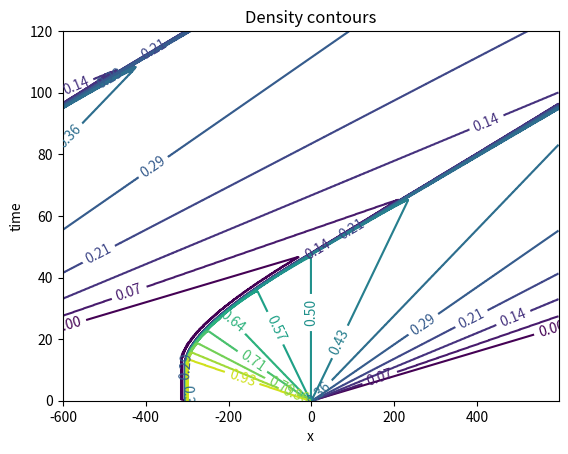

Write the Python code that produced this figure.
# traffic - Program to solve the generalized Burger  
# equation for the traffic at a stop light problem

# Set up configuration options and special features
import numpy as np
import matplotlib.pyplot as plt

def traffic_solution(N,L,v_max,nstep,rho_max):
    #* Select numerical parameters (time step, grid spacing, etc.).
    h = L/N       # Grid spacing for periodic boundary conditions
    tau = h/v_max
    coeff = tau/(2*h)          # Coefficient used by all schemes

    #* Set initial and boundary conditions
    rho_max = 1.0                   # Maximum density
    Flow = np.empty(N)
    # Initial condition is a square pulse from x = -L/4 to x = 0
    rho = np.zeros(N)
    for i in range(int(N/4),int(N/2)) :
        rho[i] = rho_max     # Max density in the square pulse

    rho[int(N/2)] = rho_max/2   # Try running without this line

    # Use periodic boundary conditions
    ip = np.arange(N) + 1  
    ip[N-1] = 0          # ip = i+1 with periodic b.c.
    im = np.arange(N) - 1  
    im[0] = N-1          # im = i-1 with periodic b.c.

    #* Initialize plotting variables.
    iplot = 1
    xplot = (np.arange(N)-1/2.)*h - L/2.    # Record x scale for plot
    rplot = np.empty((N,nstep+1))
    tplot = np.empty(nstep+1)
    rplot[:,0] = np.copy(rho)   # Record the initial state
    tplot[0] = 0                # Record the initial time (t=0)


    #* Loop over desired number of steps.
    for istep in range(nstep) :

        #* Compute the flow = (Density)*(Velocity)
        Flow[:] = rho[:] * (v_max*(1 - rho[:]/rho_max))
    
        #* Compute new values of density using Lax method 
        rho[:] = .5*( rho[ip] + rho[im] ) - coeff*( Flow[ip] - Flow[im] )

        #* Record density for plotting.
        rplot[:,iplot] = np.copy(rho)
        tplot[iplot] = tau*(istep+1)
        iplot += 1
    return xplot, rplot, tplot, iplot

xplot, rplot, tplot, iplot = traffic_solution(600,1200,25,1500,1)

#* Graph density versus position and time as wire-mesh plot
from matplotlib import cm
from mpl_toolkits.mplot3d import Axes3D

#fig = plt.figure()
#ax = fig.add_subplot(projection='3d')
#Tp, Xp = np.meshgrid(tplot[0:iplot], xplot)
#ax.plot_surface(Tp, Xp, rplot[:,0:iplot], rstride=1, cstride=1, cmap=cm.gray)
#ax.view_init(elev=30., azim=10.)
#ax.set_xlabel('t')
#ax.set_ylabel('x')
#ax.set_zlabel('rho')
#ax.set_title('Density versus position and time')
#plt.show()

#* Graph contours of density versus position and time.
levels = np.linspace(0., 1., num=15) 
ct = plt.contour(xplot, tplot, np.flipud(np.rot90(rplot)), levels) 
plt.clabel(ct, fmt='%1.2f') 
plt.xlabel('x')
plt.ylabel('time')
plt.title('Density contours')
plt.show()

